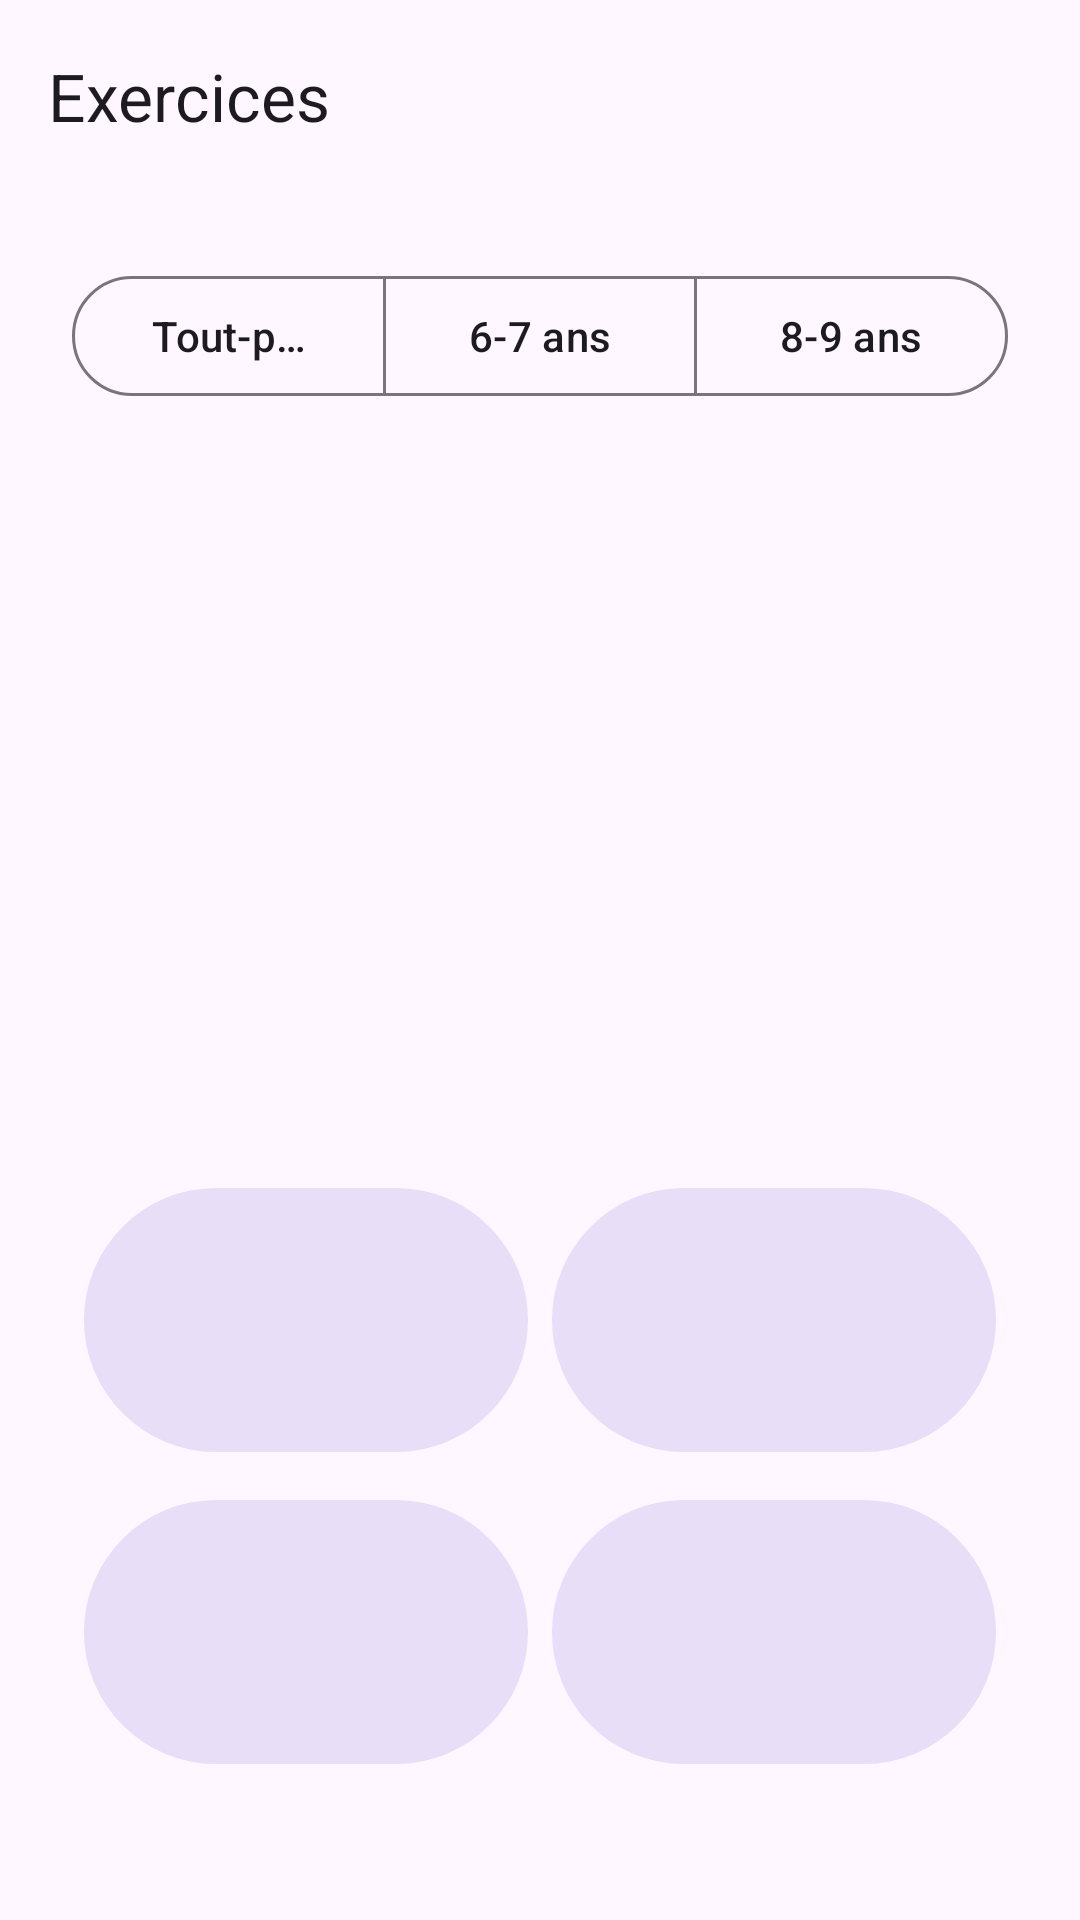

This screen was rendered from an Android layout file. Write that file and the resources it references.
<!-- AndroidManifest.xml: activity theme Theme.SimpleCalculator -->
<!-- res/layout/activity_kids_exercises.xml -->
<?xml version="1.0" encoding="utf-8"?>
<androidx.coordinatorlayout.widget.CoordinatorLayout xmlns:android="http://schemas.android.com/apk/res/android"
    xmlns:app="http://schemas.android.com/apk/res-auto"
    xmlns:tools="http://schemas.android.com/tools"
    android:id="@+id/root_kids_exercises"
    android:layout_width="match_parent"
    android:layout_height="match_parent"
    android:fitsSystemWindows="true"
    tools:context=".KidsExercisesActivity">

    <com.google.android.material.appbar.AppBarLayout
        android:id="@+id/app_bar"
        android:layout_width="match_parent"
        android:layout_height="wrap_content"
        android:fitsSystemWindows="true">

        <com.google.android.material.appbar.MaterialToolbar
            android:id="@+id/kidsToolbar"
            android:layout_width="match_parent"
            android:layout_height="?attr/actionBarSize"
            app:navigationIcon="@drawable/ic_arrow_back_24"
            app:title="@string/kids_ex_title" />

    </com.google.android.material.appbar.AppBarLayout>

    <androidx.core.widget.NestedScrollView
        android:layout_width="match_parent"
        android:layout_height="match_parent"
        app:layout_behavior="@string/appbar_scrolling_view_behavior">

        <LinearLayout
            android:layout_width="match_parent"
            android:layout_height="wrap_content"
            android:orientation="vertical"
            android:padding="24dp">

            
            <com.google.android.material.button.MaterialButtonToggleGroup
                android:id="@+id/kidsTierToggle"
                android:layout_width="match_parent"
                android:layout_height="wrap_content"
                app:selectionRequired="true"
                app:singleSelection="true">

                <com.google.android.material.button.MaterialButton
                    android:id="@+id/kidsTierToddler"
                    style="?attr/materialButtonOutlinedStyle"
                    android:layout_width="0dp"
                    android:layout_height="wrap_content"
                    android:layout_weight="1"
                    android:text="@string/kids_ex_tier_toddler" />

                <com.google.android.material.button.MaterialButton
                    android:id="@+id/kidsTierKid"
                    style="?attr/materialButtonOutlinedStyle"
                    android:layout_width="0dp"
                    android:layout_height="wrap_content"
                    android:layout_weight="1"
                    android:text="@string/kids_ex_tier_kid" />

                <com.google.android.material.button.MaterialButton
                    android:id="@+id/kidsTierJunior"
                    style="?attr/materialButtonOutlinedStyle"
                    android:layout_width="0dp"
                    android:layout_height="wrap_content"
                    android:layout_weight="1"
                    android:text="@string/kids_ex_tier_junior" />
            </com.google.android.material.button.MaterialButtonToggleGroup>

            
            <TextView
                android:id="@+id/kidsStars"
                android:layout_width="match_parent"
                android:layout_height="wrap_content"
                android:layout_marginTop="12dp"
                android:gravity="end"
                android:textSize="22sp"
                tools:text="⭐ 0" />

            
            <TextView
                android:id="@+id/kidsPrompt"
                android:layout_width="match_parent"
                android:layout_height="wrap_content"
                android:layout_marginTop="24dp"
                android:gravity="center"
                android:fontFamily="sans-serif-medium"
                android:textSize="40sp"
                android:textColor="?attr/colorPrimary"
                tools:text="3 + 4 = ?" />

            
            <TextView
                android:id="@+id/kidsVisual"
                android:layout_width="match_parent"
                android:layout_height="wrap_content"
                android:layout_marginTop="16dp"
                android:gravity="center"
                android:lineSpacingExtra="8dp"
                android:textSize="64sp"
                tools:text="🍎🍎🍎" />

            
            <GridLayout
                android:id="@+id/kidsChoicesGrid"
                android:layout_width="match_parent"
                android:layout_height="wrap_content"
                android:layout_marginTop="32dp"
                android:columnCount="2"
                android:useDefaultMargins="true">

                <com.google.android.material.button.MaterialButton
                    android:id="@+id/kidsChoice0"
                    style="@style/Widget.Material3.Button.TonalButton"
                    android:layout_width="0dp"
                    android:layout_height="96dp"
                    android:layout_columnWeight="1"
                    android:textSize="32sp"
                    tools:text="7" />

                <com.google.android.material.button.MaterialButton
                    android:id="@+id/kidsChoice1"
                    style="@style/Widget.Material3.Button.TonalButton"
                    android:layout_width="0dp"
                    android:layout_height="96dp"
                    android:layout_columnWeight="1"
                    android:textSize="32sp"
                    tools:text="5" />

                <com.google.android.material.button.MaterialButton
                    android:id="@+id/kidsChoice2"
                    style="@style/Widget.Material3.Button.TonalButton"
                    android:layout_width="0dp"
                    android:layout_height="96dp"
                    android:layout_columnWeight="1"
                    android:textSize="32sp"
                    tools:text="8" />

                <com.google.android.material.button.MaterialButton
                    android:id="@+id/kidsChoice3"
                    style="@style/Widget.Material3.Button.TonalButton"
                    android:layout_width="0dp"
                    android:layout_height="96dp"
                    android:layout_columnWeight="1"
                    android:textSize="32sp"
                    tools:text="6" />
            </GridLayout>

            
            <TextView
                android:id="@+id/kidsFeedback"
                android:layout_width="match_parent"
                android:layout_height="wrap_content"
                android:layout_marginTop="24dp"
                android:gravity="center"
                android:minHeight="40dp"
                android:textSize="28sp"
                tools:text="Bravo ! 🎉" />

        </LinearLayout>
    </androidx.core.widget.NestedScrollView>

</androidx.coordinatorlayout.widget.CoordinatorLayout>
<!-- resources referenced by this layout -->
<resources>
  <string name="kids_ex_tier_junior">8-9 ans</string>
  <string name="kids_ex_tier_kid">6-7 ans</string>
  <string name="kids_ex_tier_toddler">Tout-petits</string>
  <string name="kids_ex_title">Exercices</string>
  <style name="Theme.SimpleCalculator" parent="Theme.Material3.DayNight.NoActionBar">
          
          <item name="colorPrimary">@color/primary</item>
          <item name="colorOnPrimary">@color/onPrimary</item>
          <item name="colorPrimaryContainer">@color/primaryContainer</item>
          <item name="colorOnPrimaryContainer">@color/onPrimaryContainer</item>
  
          
          <item name="colorSecondary">@color/secondary</item>
          <item name="colorOnSecondary">@color/onSecondary</item>
          <item name="colorSecondaryContainer">@color/secondaryContainer</item>
          <item name="colorOnSecondaryContainer">@color/onSecondaryContainer</item>
  
          
          <item name="colorTertiary">@color/tertiary</item>
          <item name="colorOnTertiary">@color/onTertiary</item>
          <item name="colorTertiaryContainer">@color/tertiaryContainer</item>
          <item name="colorOnTertiaryContainer">@color/onTertiaryContainer</item>
  
          
          <item name="android:windowBackground">@color/background</item>
          <item name="colorSurface">@color/surface</item>
          <item name="colorOnSurface">@color/onSurface</item>
          <item name="colorSurfaceVariant">@color/surfaceVariant</item>
          <item name="colorOnSurfaceVariant">@color/onSurfaceVariant</item>
          <item name="colorOutline">@color/outline</item>
          <item name="colorOutlineVariant">@color/outline</item>
  
          
          <item name="android:statusBarColor">@android:color/transparent</item>
          <item name="android:windowLightStatusBar" tools:targetApi="m">true</item>
  
          
          <item name="android:navigationBarColor">@android:color/transparent</item>
          <item name="android:windowLightNavigationBar" tools:targetApi="o_mr1">true</item>
      </style>
  <color name="primary">#6750A4</color>
  <color name="onPrimary">#FFFFFF</color>
  <color name="primaryContainer">#EADDFF</color>
  <color name="onPrimaryContainer">#21005D</color>
  <color name="secondary">#625B71</color>
  <color name="onSecondary">#FFFFFF</color>
  <color name="secondaryContainer">#E8DEF8</color>
  <color name="onSecondaryContainer">#1D192B</color>
  <color name="tertiary">#7D5260</color>
  <color name="onTertiary">#FFFFFF</color>
  <color name="tertiaryContainer">#FFD8E4</color>
  <color name="onTertiaryContainer">#31111D</color>
  <color name="background">#FEF7FF</color>
  <color name="surface">#FEF7FF</color>
  <color name="onSurface">#1D1B20</color>
  <color name="surfaceVariant">#E7E0EC</color>
  <color name="onSurfaceVariant">#49454F</color>
  <color name="outline">#79747E</color>
</resources>
